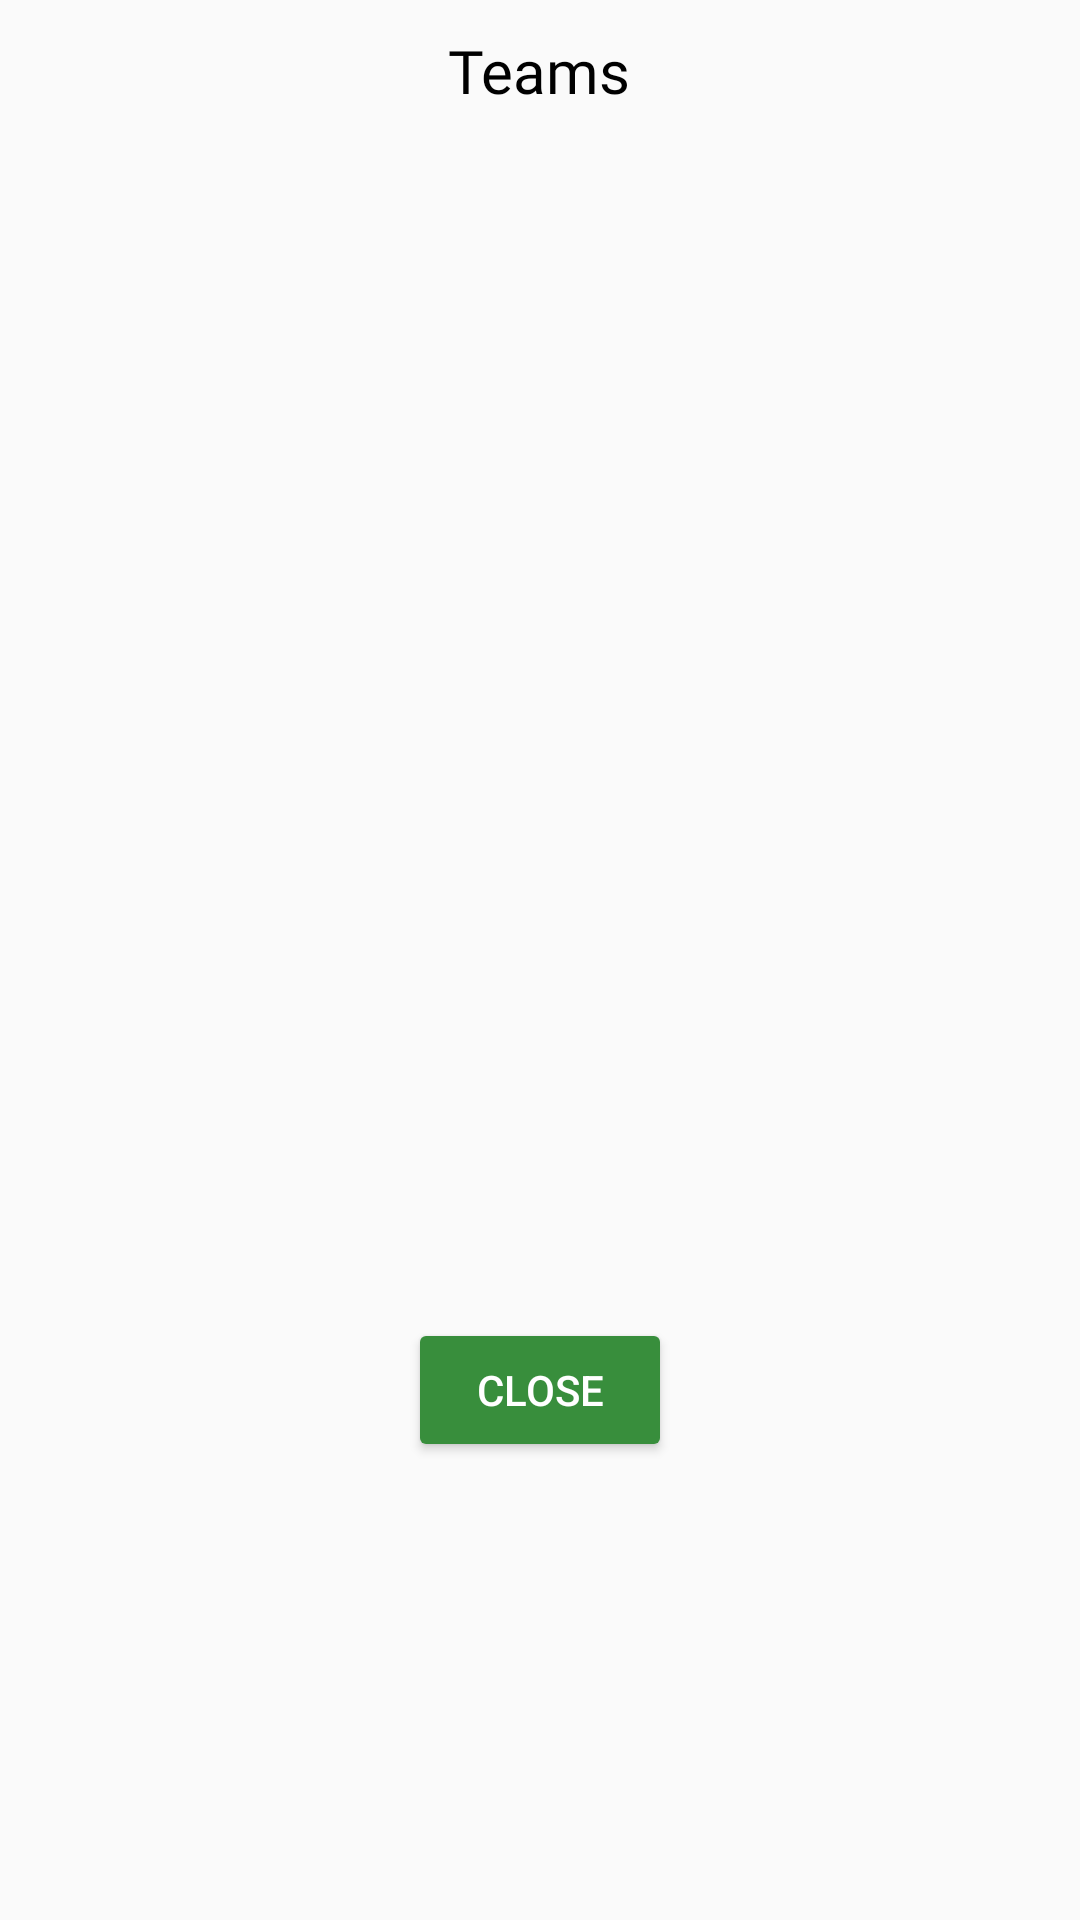

The Android layout XML behind this screen, and the referenced resources:
<!-- AndroidManifest.xml: application theme Theme.RoomDemo -->
<!-- res/layout/custom_list_dialog_layout.xml -->
<?xml version="1.0" encoding="utf-8"?>
<LinearLayout xmlns:android="http://schemas.android.com/apk/res/android"
    xmlns:app="http://schemas.android.com/apk/res-auto"
    android:layout_width="match_parent"
    android:layout_height="330dp"
    xmlns:tools="http://schemas.android.com/tools"
    android:orientation="vertical"
    android:layout_gravity="center">

    <androidx.constraintlayout.widget.ConstraintLayout
        android:layout_width="match_parent"
        android:layout_height="match_parent">


        <TextView
            android:id="@+id/noTeams"
            android:layout_width="wrap_content"
            android:layout_height="wrap_content"
            android:text="@string/noTeams"
            android:visibility="invisible"
            android:fontFamily="@font/gotham"
            android:textColor="@color/black"
            android:textSize="13sp"
            app:layout_constraintStart_toStartOf="parent"
            app:layout_constraintEnd_toEndOf="parent"
            app:layout_constraintTop_toTopOf="parent"
            app:layout_constraintBottom_toBottomOf="parent"/>

    <LinearLayout
        android:id="@+id/ListHeadingLayout"
        android:layout_width="match_parent"
        android:layout_height="wrap_content"
        android:gravity="center_horizontal"
        android:orientation="vertical"
        app:flow_verticalAlign="top"
        android:layout_marginTop="10dp"
        app:layout_constraintEnd_toEndOf="parent"
        app:layout_constraintStart_toStartOf="parent"
        app:layout_constraintTop_toTopOf="parent">

        <TextView
            android:layout_width="wrap_content"
            android:layout_height="wrap_content"
            android:text="Teams"
            android:fontFamily="@font/gotham"
            android:textColor="@color/black"
            android:textSize="20sp"/>

    </LinearLayout>

        <androidx.recyclerview.widget.RecyclerView
            android:id="@+id/ListRecyclerView"
            android:layout_width="match_parent"
            android:layout_marginStart="10dp"
            android:layout_marginEnd="10dp"
            android:layout_height="200dp"
            app:layoutManager="androidx.recyclerview.widget.LinearLayoutManager"
            app:layout_constraintBottom_toBottomOf="parent"
            app:layout_constraintEnd_toEndOf="parent"
            app:layout_constraintHorizontal_bias="0.0"
            app:layout_constraintStart_toStartOf="parent"
            app:layout_constraintTop_toBottomOf="@id/ListHeadingLayout"
            app:layout_constraintVertical_bias="0.123"
            tools:listitem="@layout/teamrow" />

        <Button
            android:id="@+id/btnClose"
            android:layout_width="wrap_content"
            android:layout_height="wrap_content"
            android:layout_gravity="center_horizontal"
            android:backgroundTint="@color/colorPrimary"
            android:text="@string/close"
            android:textColor="@color/white"
            app:layout_constraintEnd_toEndOf="parent"
            app:layout_constraintStart_toStartOf="parent"
            app:layout_constraintTop_toBottomOf="@+id/ListRecyclerView"
            app:layout_constraintBottom_toBottomOf="parent"/>


    </androidx.constraintlayout.widget.ConstraintLayout>

</LinearLayout>
<!-- res/layout/teamrow.xml (included above) -->
<?xml version="1.0" encoding="utf-8"?>
<layout xmlns:tools="http://schemas.android.com/tools"
    xmlns:android="http://schemas.android.com/apk/res/android"
    xmlns:app="http://schemas.android.com/apk/res-auto">

    <LinearLayout
        android:layout_width="match_parent"
        android:layout_height="wrap_content"
        android:orientation="horizontal">

        <androidx.cardview.widget.CardView
            android:id="@+id/cardView"
            android:layout_width="match_parent"
            android:layout_height="100dp"
            app:cardCornerRadius="10dp"
            app:cardUseCompatPadding="true">

            <androidx.constraintlayout.widget.ConstraintLayout
                android:id="@+id/productRowLayout"
                android:layout_width="match_parent"
                android:layout_height="match_parent"
                android:background="@color/colorPrimary">

                <ImageView
                    android:id="@+id/listImage"
                    android:layout_width="50dp"
                    android:layout_height="50dp"
                    android:src="@drawable/team"
                    app:layout_constraintBottom_toBottomOf="parent"
                    app:layout_constraintEnd_toEndOf="parent"
                    app:layout_constraintHorizontal_bias="0.123"
                    app:layout_constraintStart_toStartOf="parent"
                    app:layout_constraintTop_toTopOf="parent"
                    app:layout_constraintVertical_bias="0.473"
                    app:tint="@color/white" />

                <TextView
                    android:id="@+id/textView"
                    android:layout_width="wrap_content"
                    android:layout_height="wrap_content"
                    android:fontFamily="@font/gotham"
                    android:padding="8dp"
                    android:text="Total Members"
                    android:textColor="@color/white"
                    android:textSize="12sp"
                    android:textStyle="bold"
                    app:layout_constraintEnd_toEndOf="@+id/textView3"
                    app:layout_constraintStart_toStartOf="@+id/textView3"
                    app:layout_constraintTop_toBottomOf="@+id/textView3" />

                <TextView
                    android:id="@+id/totalMembers"
                    android:layout_width="wrap_content"
                    android:layout_height="wrap_content"
                    android:fontFamily="@font/gotham"
                    android:padding="5dp"
                    android:layout_marginBottom="10dp"
                    android:text="2"
                    android:textColor="@color/white"
                    android:textSize="12sp"
                    android:textStyle="normal"
                    app:layout_constraintBottom_toBottomOf="parent"
                    app:layout_constraintEnd_toEndOf="@+id/teamName"
                    app:layout_constraintStart_toStartOf="@+id/teamName"
                    app:layout_constraintTop_toBottomOf="@+id/teamName" />

                <TextView
                    android:id="@+id/textView3"
                    android:layout_width="wrap_content"
                    android:layout_height="wrap_content"
                    android:layout_marginStart="100dp"
                    android:layout_marginTop="10dp"
                    android:fontFamily="@font/gotham"
                    android:padding="8dp"
                    android:text="Team Name"
                    android:textColor="@color/white"
                    android:textSize="12sp"
                    android:textStyle="bold"
                    app:layout_constraintEnd_toStartOf="@+id/teamName"
                    app:layout_constraintStart_toStartOf="parent"
                    app:layout_constraintTop_toTopOf="parent" />

                <TextView
                    android:id="@+id/teamName"
                    android:layout_width="wrap_content"
                    android:layout_height="wrap_content"
                    android:fontFamily="@font/gotham"
                    android:layout_marginTop="10dp"
                    android:layout_marginEnd="40dp"
                    android:padding="8dp"
                    android:text="OSS"
                    android:textColor="@color/white"
                    android:textSize="12sp"
                    android:textStyle="normal"
                    app:layout_constraintEnd_toEndOf="parent"
                    app:layout_constraintTop_toTopOf="parent" />


            </androidx.constraintlayout.widget.ConstraintLayout>
        </androidx.cardview.widget.CardView>

    </LinearLayout>
</layout>
<!-- resources referenced by this layout -->
<resources>
  <color name="black">#FF000000</color>
  <color name="colorPrimary">#388E3C</color>
  <color name="white">#FFFFFFFF</color>
  <string name="close">Close</string>
  <string name="noTeams">No Team Holding this Asset</string>
  <style name="Theme.RoomDemo" parent="Base.Theme.RoomDemo">
      </style>
  <style name="Base.Theme.RoomDemo" parent="Theme.MaterialComponents.DayNight.NoActionBar.Bridge">
          <item name="colorPrimary">@color/colorPrimary</item>
          <item name="colorPrimaryDark">@color/colorPrimaryDark</item>
          <item name="colorAccent">@color/colorAccent</item>
          <item name="windowNoTitle">true</item>
      </style>
  <color name="colorPrimaryDark">#388E3C</color>
  <color name="colorAccent">#388E3C</color>
</resources>
